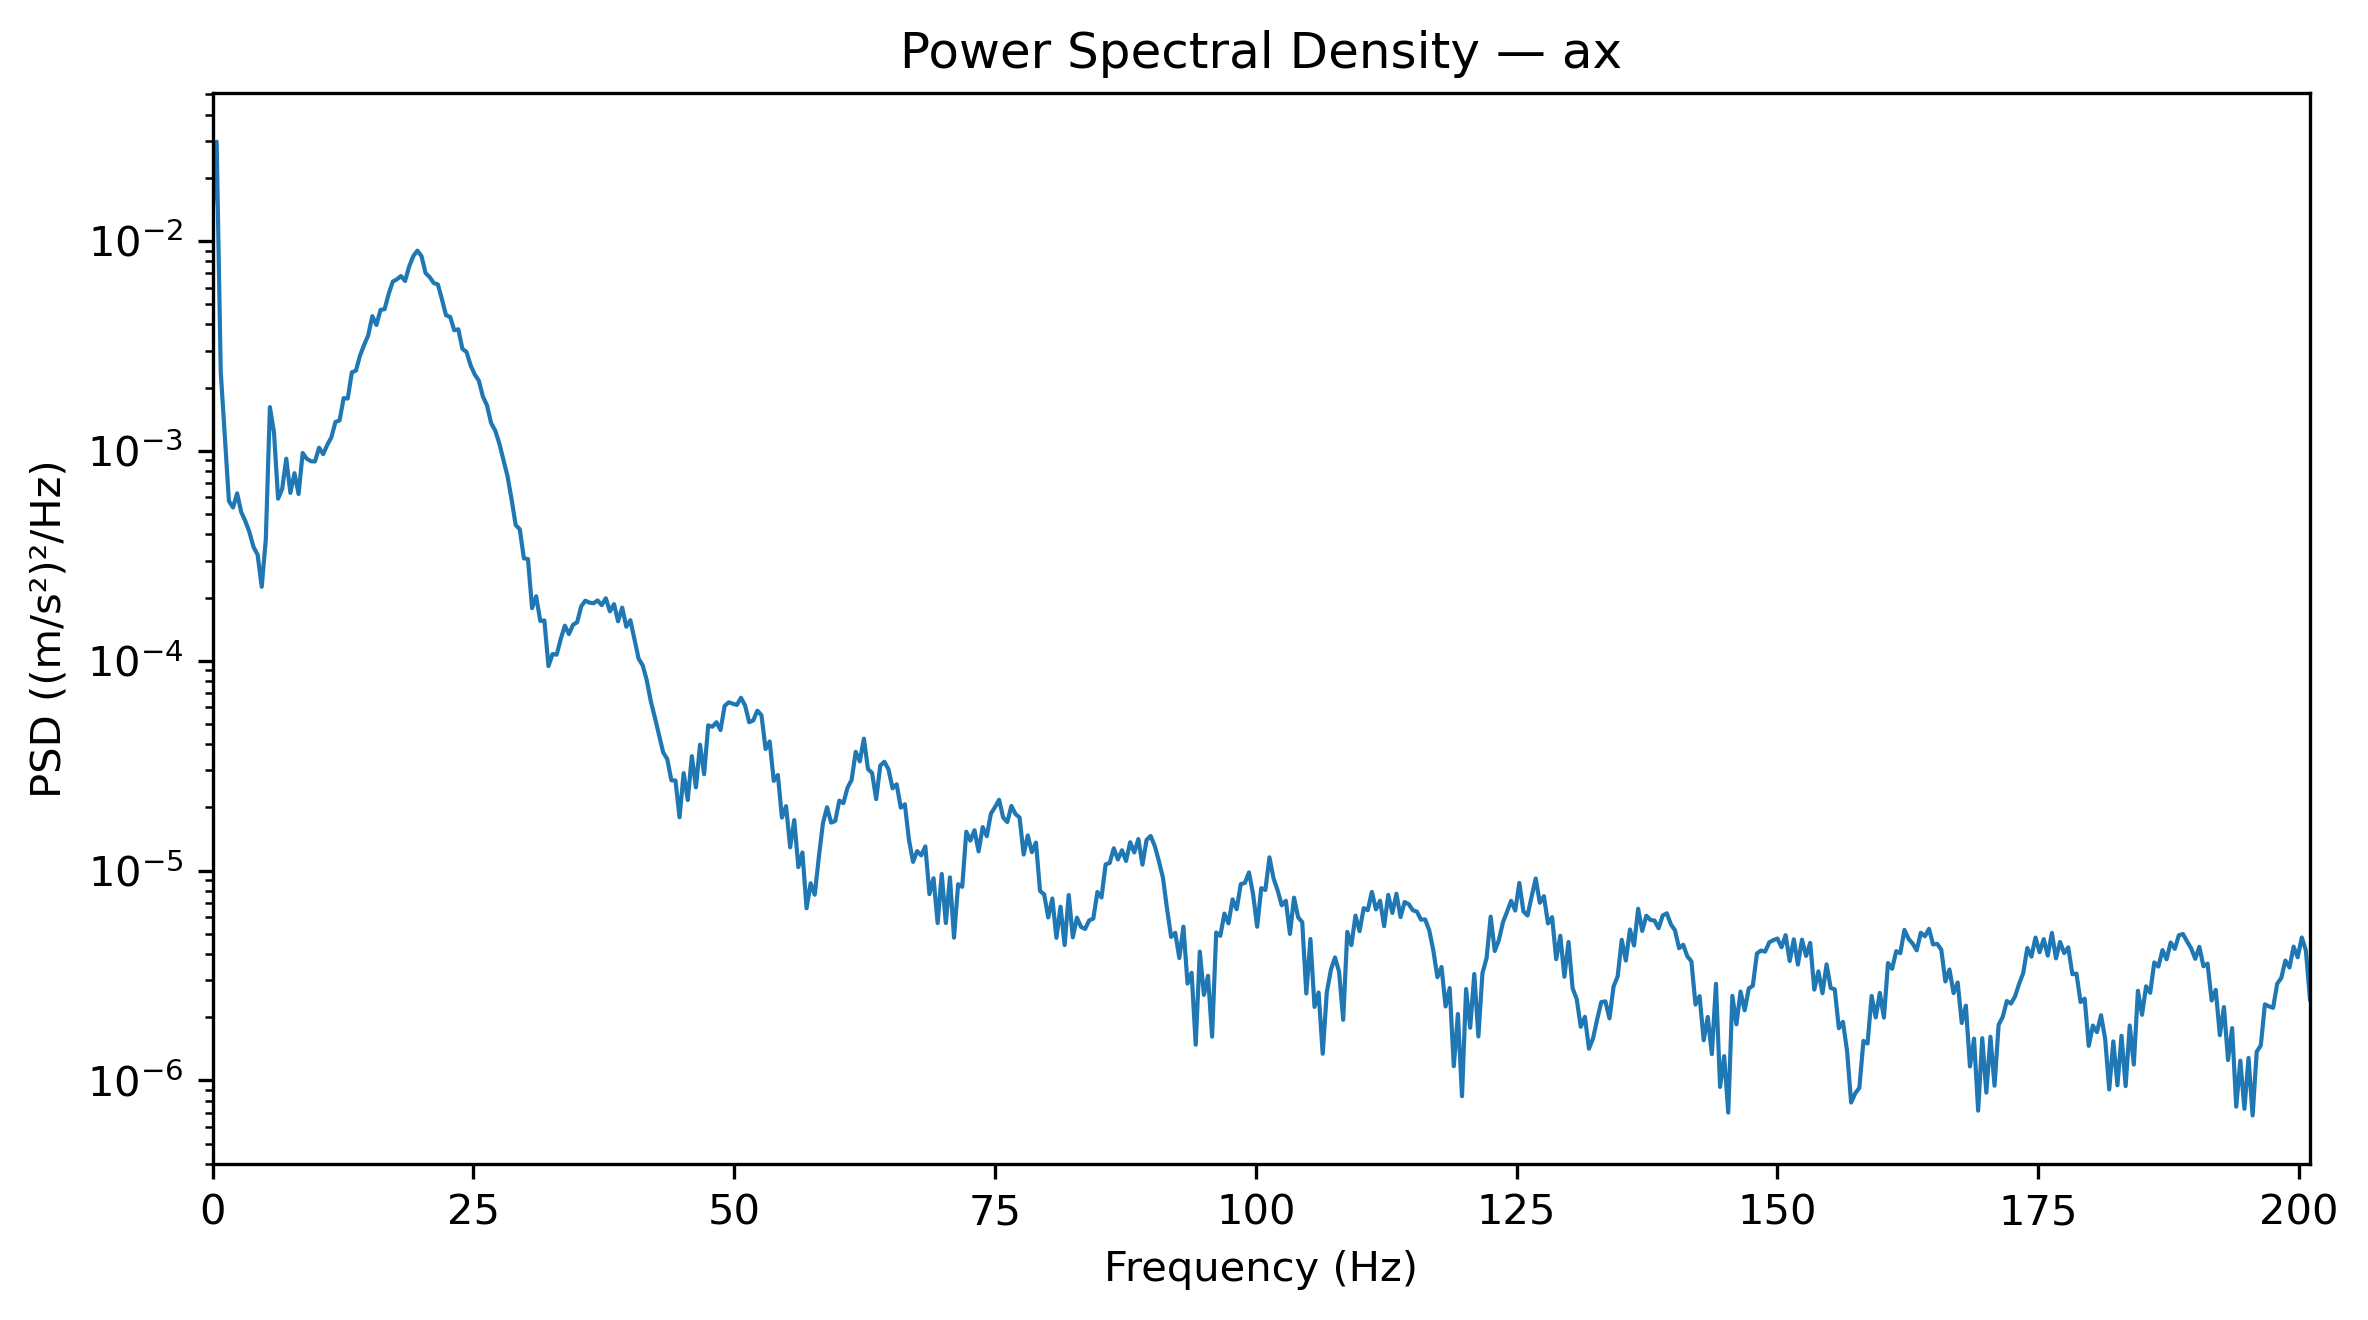

The file beside this chart, header and first rows:
Frequency_Hz, PSD_(m_s2)^2_per_Hz
0.0, 0.01343
0.3927, 0.02971
0.7854, 0.002374
1.178, 0.001161
1.571, 0.000576
1.963, 0.0005369
2.356, 0.0006271
2.749, 0.0005101
3.141, 0.0004627
3.534, 0.0004098
3.927, 0.000348
4.319, 0.00032
4.712, 0.000225
5.105, 0.0003781
5.497, 0.001615
5.89, 0.00122
6.283, 0.0005914
6.675, 0.0006591
7.068, 0.0009175
7.461, 0.0006306
7.854, 0.0007821
8.246, 0.0006226
8.639, 0.0009761
9.032, 0.0009159
9.424, 0.0008923
9.817, 0.0008897
10.21, 0.001035
10.6, 0.0009643
10.99, 0.001067
11.39, 0.001159
11.78, 0.001372
12.17, 0.001395
12.57, 0.001783
12.96, 0.001775
13.35, 0.002365
13.74, 0.00241
14.14, 0.002844
14.53, 0.003199
14.92, 0.003549
15.31, 0.004383
15.71, 0.003978
16.1, 0.004692
16.49, 0.00473
16.89, 0.005597
17.28, 0.0064
17.67, 0.006564
18.06, 0.006803
18.46, 0.006446
18.85, 0.007561
19.24, 0.008461
19.63, 0.008989
20.03, 0.008472
20.42, 0.007033
20.81, 0.006722
21.2, 0.006302
21.6, 0.006206
21.99, 0.005273
22.38, 0.004425
22.78, 0.004346
23.17, 0.003754
... 453 more rows
